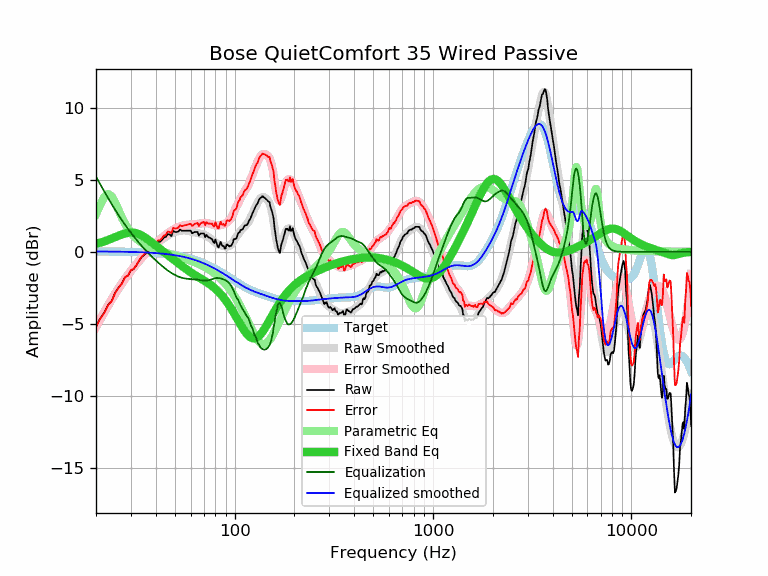

The data file committed next to this chart (first rows):
frequency, raw, error, smoothed, error_smoothed, equalization, parametric_eq, equalized_raw, equalized_smoothed, target
20, -5.20, -5.22, -5.18, -5.21, 5.21, 0.55, 0.01, 0.02, 0.02
21, -4.61, -4.63, -4.66, -4.69, 4.69, 0.63, 0.08, 0.02, 0.02
22, -4.23, -4.25, -4.17, -4.19, 4.19, 0.72, -0.03, 0.02, 0.02
23, -3.68, -3.70, -3.71, -3.73, 3.73, 0.82, 0.05, 0.02, 0.02
24, -3.40, -3.41, -3.28, -3.30, 3.30, 0.92, -0.10, 0.02, 0.02
25, -2.83, -2.84, -2.89, -2.90, 2.90, 1.02, 0.07, 0.01, 0.01
26, -2.48, -2.49, -2.52, -2.53, 2.53, 1.12, 0.05, 0.01, 0.01
27, -2.20, -2.20, -2.18, -2.19, 2.19, 1.21, -0.01, 0.01, 0.01
28, -1.77, -1.77, -1.87, -1.88, 1.88, 1.27, 0.11, 0.00, 0.00
29, -1.65, -1.64, -1.59, -1.59, 1.59, 1.32, -0.06, -0.00, -0.00
30, -1.28, -1.27, -1.33, -1.32, 1.32, 1.34, 0.04, -0.01, -0.01
31, -1.20, -1.18, -1.08, -1.07, 1.07, 1.32, -0.13, -0.01, -0.01
32, -0.93, -0.91, -0.85, -0.83, 0.83, 1.28, -0.09, -0.02, -0.02
33, -0.62, -0.59, -0.64, -0.61, 0.61, 1.22, -0.01, -0.02, -0.02
34, -0.37, -0.34, -0.43, -0.40, 0.40, 1.13, 0.04, -0.03, -0.03
35, -0.21, -0.17, -0.25, -0.21, 0.21, 1.03, 0.00, -0.04, -0.04
36, -0.08, -0.03, -0.07, -0.02, 0.02, 0.92, -0.05, -0.05, -0.05
37, 0.06, 0.12, 0.09, 0.14, -0.14, 0.80, -0.08, -0.06, -0.06
38, 0.29, 0.36, 0.24, 0.30, -0.30, 0.68, -0.01, -0.07, -0.07
39, 0.31, 0.39, 0.38, 0.45, -0.45, 0.56, -0.14, -0.08, -0.08
40, 0.47, 0.56, 0.51, 0.59, -0.59, 0.44, -0.12, -0.09, -0.09
41, 0.68, 0.78, 0.63, 0.72, -0.72, 0.32, -0.04, -0.10, -0.10
42, 0.69, 0.80, 0.74, 0.85, -0.85, 0.20, -0.16, -0.11, -0.11
43, 0.81, 0.94, 0.85, 0.97, -0.97, 0.09, -0.16, -0.12, -0.12
44, 0.99, 1.13, 0.95, 1.09, -1.09, -0.02, -0.10, -0.14, -0.14
45, 1.03, 1.18, 1.04, 1.20, -1.20, -0.12, -0.16, -0.15, -0.15
46, 1.23, 1.40, 1.13, 1.30, -1.30, -0.22, -0.06, -0.17, -0.17
47, 1.20, 1.39, 1.20, 1.39, -1.39, -0.32, -0.18, -0.18, -0.18
48, 1.08, 1.28, 1.27, 1.47, -1.47, -0.42, -0.38, -0.20, -0.20
49, 1.45, 1.67, 1.32, 1.54, -1.54, -0.52, -0.09, -0.22, -0.22
50, 1.37, 1.61, 1.37, 1.61, -1.61, -0.61, -0.23, -0.24, -0.24
51, 1.37, 1.63, 1.41, 1.66, -1.66, -0.70, -0.29, -0.26, -0.26
52, 1.40, 1.68, 1.44, 1.72, -1.72, -0.79, -0.31, -0.28, -0.28
53, 1.54, 1.84, 1.46, 1.76, -1.76, -0.88, -0.22, -0.30, -0.30
54, 1.46, 1.78, 1.47, 1.79, -1.79, -0.96, -0.33, -0.32, -0.32
55, 1.46, 1.81, 1.48, 1.82, -1.82, -1.05, -0.36, -0.34, -0.34
56, 1.46, 1.83, 1.48, 1.85, -1.85, -1.13, -0.38, -0.37, -0.37
57, 1.46, 1.86, 1.47, 1.86, -1.86, -1.20, -0.40, -0.39, -0.39
58, 1.46, 1.88, 1.45, 1.87, -1.87, -1.28, -0.41, -0.42, -0.42
59, 1.46, 1.91, 1.43, 1.88, -1.88, -1.35, -0.42, -0.45, -0.45
60, 1.46, 1.94, 1.41, 1.89, -1.89, -1.42, -0.42, -0.48, -0.48
61, 1.28, 1.79, 1.39, 1.89, -1.89, -1.48, -0.61, -0.50, -0.50
62, 1.33, 1.87, 1.37, 1.90, -1.90, -1.55, -0.57, -0.53, -0.53
63, 1.37, 1.94, 1.34, 1.91, -1.91, -1.61, -0.54, -0.57, -0.57
64, 1.37, 1.97, 1.32, 1.92, -1.92, -1.67, -0.55, -0.60, -0.60
65, 1.37, 2.00, 1.30, 1.93, -1.93, -1.72, -0.56, -0.63, -0.63
66, 1.12, 1.79, 1.28, 1.95, -1.95, -1.78, -0.82, -0.66, -0.66
67, 1.25, 1.95, 1.26, 1.96, -1.96, -1.83, -0.71, -0.70, -0.70
68, 1.27, 2.00, 1.24, 1.97, -1.97, -1.88, -0.70, -0.73, -0.73
69, 1.27, 2.04, 1.22, 1.98, -1.98, -1.93, -0.71, -0.77, -0.77
70, 1.27, 2.07, 1.19, 1.99, -1.99, -1.99, -0.72, -0.80, -0.80
71, 1.00, 1.84, 1.15, 1.99, -1.99, -2.04, -0.99, -0.84, -0.84
72, 1.17, 2.05, 1.11, 1.99, -1.99, -2.09, -0.82, -0.88, -0.88
73, 1.08, 2.00, 1.07, 1.98, -1.98, -2.14, -0.90, -0.91, -0.91
74, 0.98, 1.93, 1.01, 1.97, -1.97, -2.20, -0.98, -0.95, -0.95
75, 0.98, 1.97, 0.96, 1.95, -1.95, -2.26, -0.96, -0.99, -0.99
76, 0.90, 1.93, 0.89, 1.92, -1.92, -2.31, -1.02, -1.03, -1.03
77, 0.88, 1.95, 0.83, 1.90, -1.90, -2.37, -1.01, -1.07, -1.07
78, 0.69, 1.80, 0.76, 1.87, -1.87, -2.44, -1.18, -1.11, -1.11
79, 0.60, 1.75, 0.69, 1.84, -1.84, -2.50, -1.24, -1.15, -1.15
... 553 more rows
